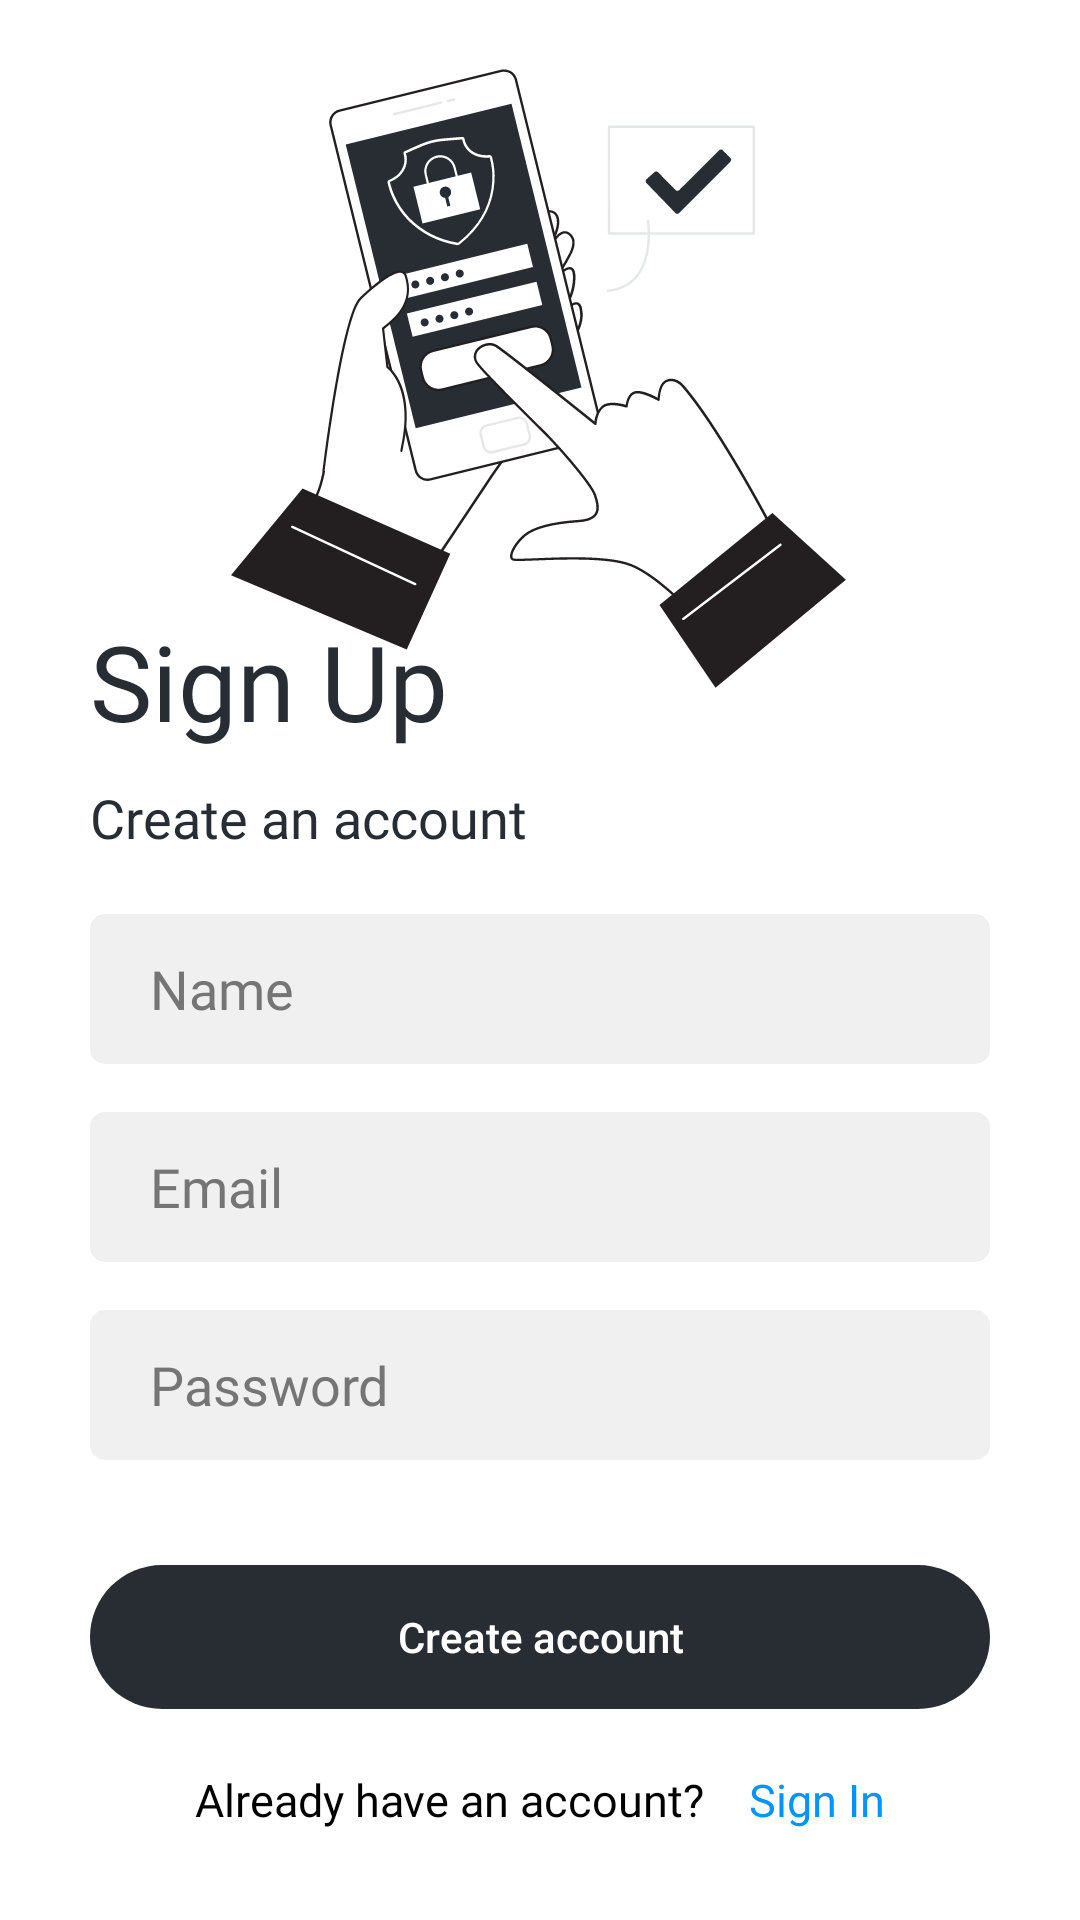

Here is an Android app screen rendered from its layout file. Give the layout XML and the strings, colors and styles it references.
<!-- AndroidManifest.xml: application theme Theme.Linkify -->
<!-- res/layout/activity_sign_up.xml -->
<?xml version="1.0" encoding="utf-8"?>
<androidx.constraintlayout.widget.ConstraintLayout xmlns:android="http://schemas.android.com/apk/res/android"
    xmlns:app="http://schemas.android.com/apk/res-auto"
    xmlns:tools="http://schemas.android.com/tools"
    android:layout_width="match_parent"
    android:layout_height="match_parent"
    android:background="@color/white"
    tools:context=".authentication.SignUpActivity">

    <androidx.constraintlayout.widget.ConstraintLayout
        android:id="@+id/constraintLayout3"
        android:layout_width="match_parent"
        android:layout_height="wrap_content"
        android:layout_marginBottom="30dp"
        android:paddingLeft="30dp"
        android:paddingRight="30dp"
        app:layout_constraintBottom_toBottomOf="parent">

        <LinearLayout
            android:id="@+id/linearLayout2"
            android:layout_width="match_parent"
            android:layout_height="wrap_content"
            android:gravity="start"
            android:orientation="vertical"
            app:layout_constraintEnd_toEndOf="parent"
            app:layout_constraintStart_toStartOf="parent"
            app:layout_constraintTop_toTopOf="parent">

            <TextView
                android:id="@+id/signUpHeader"
                android:layout_width="wrap_content"
                android:layout_height="wrap_content"
                android:fontFamily="@font/dm_sans_bold"
                android:text="Sign Up"
                android:textColor="@color/dark"
                android:textSize="35sp"
                app:layout_constraintEnd_toEndOf="parent"
                app:layout_constraintHorizontal_bias="0.105"
                app:layout_constraintStart_toStartOf="parent"
                app:layout_constraintTop_toTopOf="parent" />

            <TextView
                android:id="@+id/signUph2"
                android:layout_width="wrap_content"
                android:layout_height="wrap_content"
                android:layout_marginTop="10dp"
                android:fontFamily="@font/dm_sans"
                android:text="Create an account"
                android:textColor="@color/dark"
                android:textSize="18sp"
                app:layout_constraintStart_toStartOf="@+id/signUpHeader"
                app:layout_constraintTop_toBottomOf="@+id/signUpHeader" />

        </LinearLayout>

        <LinearLayout
            android:layout_width="match_parent"
            android:layout_height="wrap_content"
            android:layout_marginTop="20dp"
            android:gravity="end"
            android:orientation="vertical"
            app:layout_constraintEnd_toEndOf="parent"
            app:layout_constraintStart_toStartOf="parent"
            app:layout_constraintTop_toBottomOf="@+id/linearLayout2">

            <EditText
                android:id="@+id/SignUp_Name"
                android:layout_width="match_parent"
                android:layout_height="50dp"
                android:background="@drawable/textbox"
                android:ems="10"
                android:fontFamily="@font/dm_sans"
                android:hint="Name"
                android:inputType="textPersonName"
                android:paddingLeft="20dp"
                android:textColor="@color/black"
                android:textColorHint="@color/hint_color_white"
                app:layout_constraintEnd_toEndOf="parent"
                app:layout_constraintStart_toStartOf="parent"
                app:layout_constraintTop_toTopOf="parent" />

            <EditText
                android:id="@+id/SignUp_Email"
                android:layout_width="match_parent"
                android:layout_height="50dp"
                android:layout_marginTop="16dp"
                android:background="@drawable/textbox"
                android:ems="10"
                android:fontFamily="@font/dm_sans"
                android:hint="Email"
                android:inputType="textEmailAddress"
                android:paddingLeft="20dp"
                android:textColor="@color/black"
                android:textColorHint="@color/hint_color_white"
                app:layout_constraintEnd_toEndOf="@+id/SignUp_Name"
                app:layout_constraintHorizontal_bias="0.0"
                app:layout_constraintStart_toStartOf="@+id/SignUp_Name"
                app:layout_constraintTop_toBottomOf="@+id/SignUp_Name" />

            <EditText
                android:id="@+id/SignUp_Password"
                android:layout_width="match_parent"
                android:layout_height="50dp"
                android:layout_marginTop="16dp"
                android:background="@drawable/textbox"
                android:ems="10"
                android:fontFamily="@font/dm_sans"
                android:hint="Password"
                android:inputType="textPassword"
                android:paddingStart="20dp"
                android:textColor="@color/black"
                android:textColorHint="@color/hint_color_white"
                app:layout_constraintEnd_toEndOf="@+id/SignUp_Email"
                app:layout_constraintHorizontal_bias="0.0"
                app:layout_constraintStart_toStartOf="@+id/SignUp_Email"
                app:layout_constraintTop_toBottomOf="@+id/SignUp_Email" />

            <Button
                android:id="@+id/createAccount"
                style="?android:attr/borderlessButtonStyle"
                android:layout_width="match_parent"
                android:layout_height="wrap_content"
                android:layout_marginTop="35dp"
                android:background="@drawable/button_rounded"
                android:text="Create account"
                android:textAllCaps="false"
                android:textColor="@color/white"
                app:layout_constraintEnd_toEndOf="parent"
                app:layout_constraintStart_toStartOf="parent"
                app:layout_constraintTop_toBottomOf="@+id/SignUp_Password" />

            <LinearLayout
                android:layout_width="match_parent"
                android:layout_height="wrap_content"
                android:layout_marginTop="20dp"
                android:gravity="center"
                android:orientation="horizontal"
                app:layout_constraintEnd_toEndOf="@+id/createAccount"
                app:layout_constraintStart_toStartOf="@+id/createAccount"
                app:layout_constraintTop_toBottomOf="@+id/createAccount"
                app:layout_constraintVertical_bias="0.529">

                <TextView
                    android:id="@+id/sign_in_suggestion"
                    android:layout_width="wrap_content"
                    android:layout_height="wrap_content"
                    android:fontFamily="@font/dm_sans"
                    android:text="Already have an account?"
                    android:textColor="@color/black"
                    android:textSize="15sp"
                    tools:layout_editor_absoluteX="131dp"
                    tools:layout_editor_absoluteY="680dp" />

                <TextView
                    android:id="@+id/SignIn"
                    android:layout_width="wrap_content"
                    android:layout_height="wrap_content"
                    android:layout_marginLeft="15dp"
                    android:fontFamily="@font/dm_sans_bold"
                    android:text="Sign In"
                    android:textColor="@color/blue"
                    android:textSize="15sp"
                    tools:layout_editor_absoluteX="266dp"
                    tools:layout_editor_absoluteY="676dp" />
            </LinearLayout>

        </LinearLayout>

    </androidx.constraintlayout.widget.ConstraintLayout>

    <ImageView
        android:id="@+id/imageView"
        android:layout_width="205dp"
        android:layout_height="242dp"
        android:layout_marginTop="48dp"
        app:layout_constraintBottom_toTopOf="@+id/constraintLayout3"
        app:layout_constraintEnd_toEndOf="parent"
        app:layout_constraintHorizontal_bias="0.497"
        app:layout_constraintStart_toStartOf="parent"
        app:layout_constraintTop_toTopOf="parent"
        app:srcCompat="@drawable/authentication_illustration_2" />

</androidx.constraintlayout.widget.ConstraintLayout>
<!-- resources referenced by this layout -->
<resources>
  <color name="black">#FF000000</color>
  <color name="blue">#0094FF</color>
  <color name="dark">#272D33</color>
  <color name="hint_color_white">#757575</color>
  <color name="white">#FFFFFFFF</color>
  <!-- drawable authentication_illustration_2: vector/xml drawable (drawable, 25171 chars, omitted) -->
  <!-- drawable button_rounded (drawable) -->
  <?xml version="1.0" encoding="utf-8"?>
  <shape xmlns:android="http://schemas.android.com/apk/res/android">
      <solid android:color="@color/dark"/>
      <corners android:radius="50dp"/>
  </shape>
  <!-- drawable textbox (drawable) -->
  <?xml version="1.0" encoding="utf-8"?>
  <shape xmlns:android="http://schemas.android.com/apk/res/android">
      <solid android:color="@color/text_box_White"/>
      <corners android:radius="5dp"/>
  </shape>
  <style name="Theme.Linkify" parent="Theme.AppCompat.DayNight.DarkActionBar">
          
          <item name="colorPrimary">@color/purple_500</item>
          <item name="colorPrimaryVariant">@color/purple_700</item>
          <item name="colorOnPrimary">@color/white</item>
          
          <item name="colorSecondary">@color/teal_200</item>
          <item name="colorSecondaryVariant">@color/teal_700</item>
          <item name="colorOnSecondary">@color/black</item>
          
          <item name="android:statusBarColor">@color/white</item>
          
      </style>
  <color name="text_box_White">#F0F0F0</color>
  <color name="purple_500">#FF6200EE</color>
  <color name="purple_700">#FF3700B3</color>
  <color name="teal_200">#FF03DAC5</color>
  <color name="teal_700">#FF018786</color>
</resources>
